Labelled photos from "das-Fahrzeug", an image-classification folder in PinkyWeat/das-Fahrzeug. The possible labels are: avanzar, parar, retroceder.

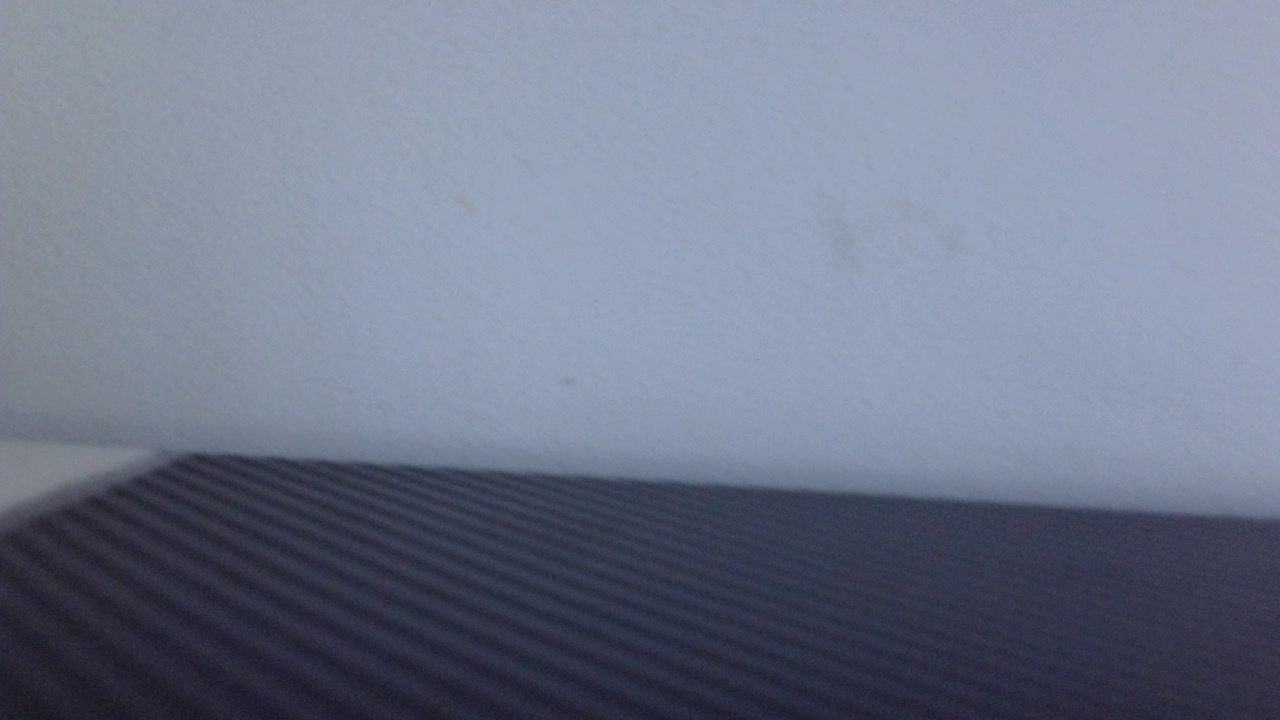
Label: parar

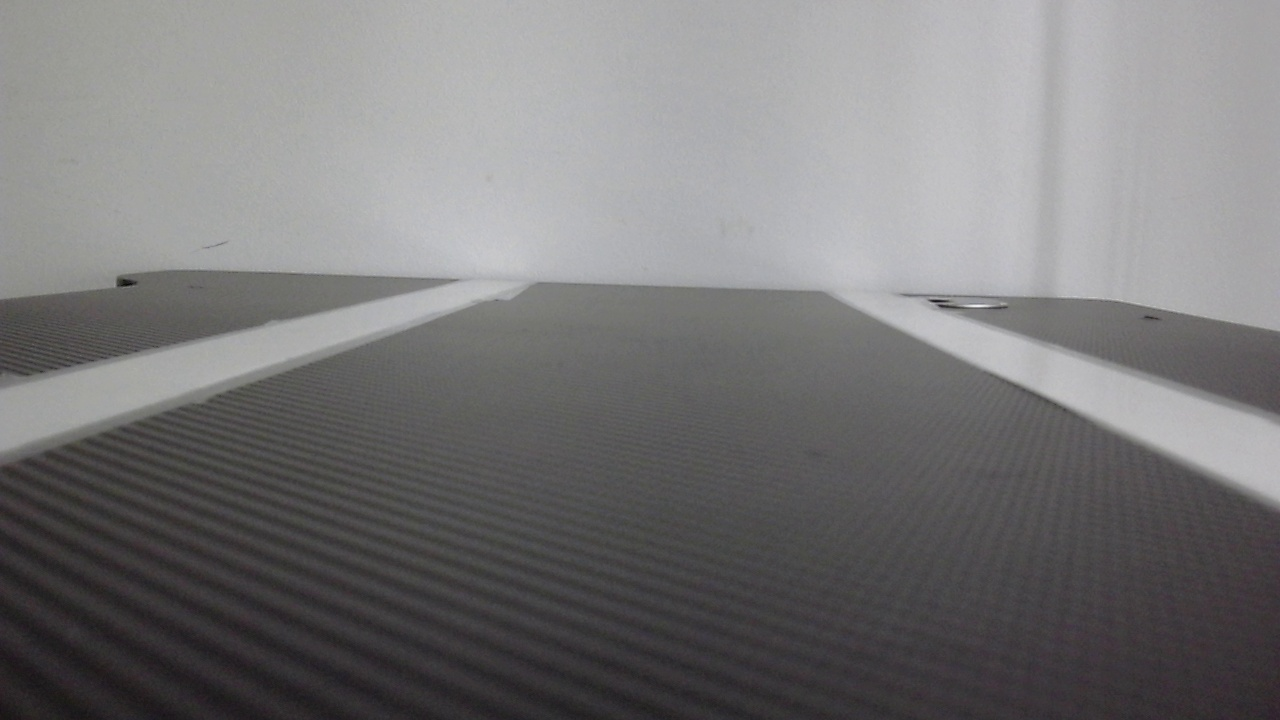
Label: avanzar

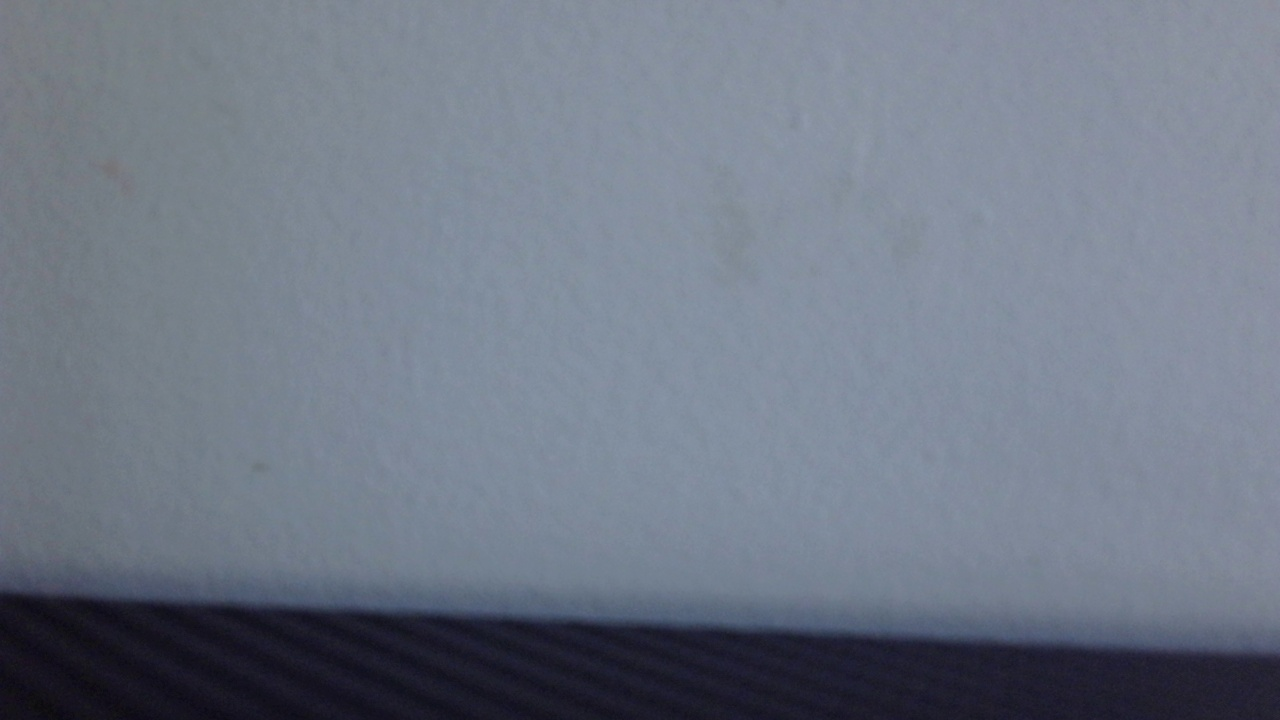
Label: retroceder

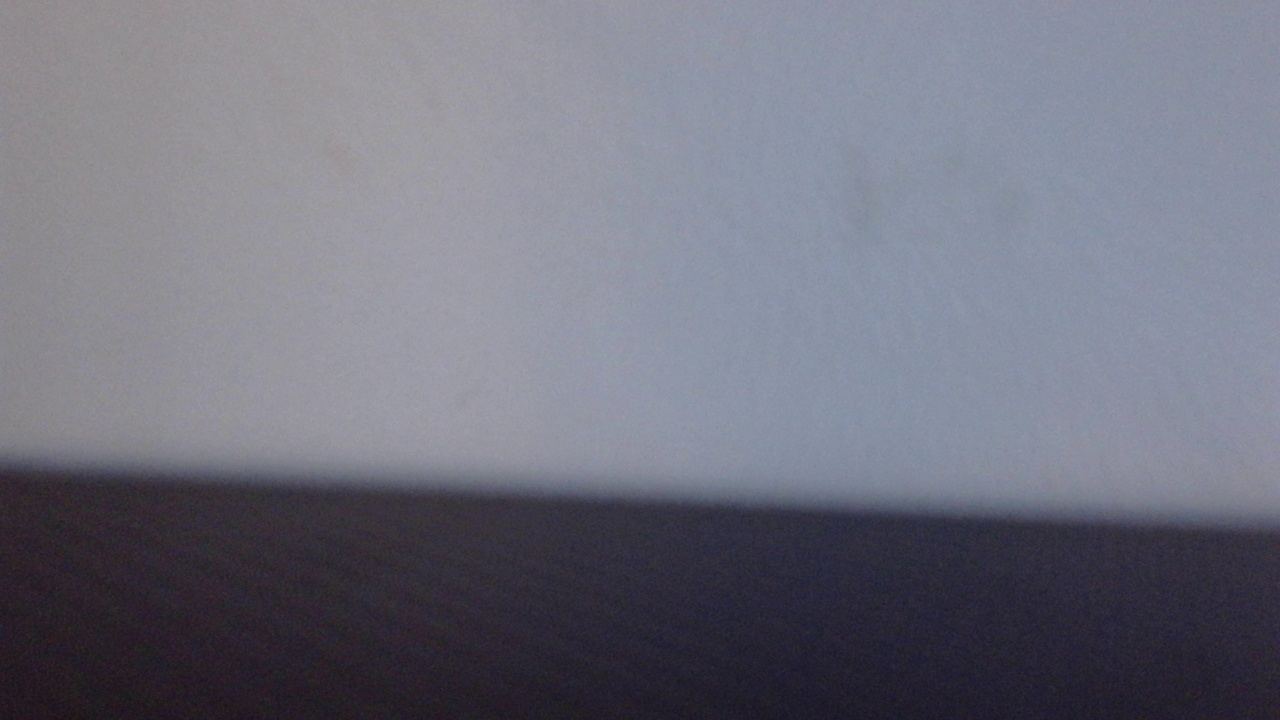
Label: parar

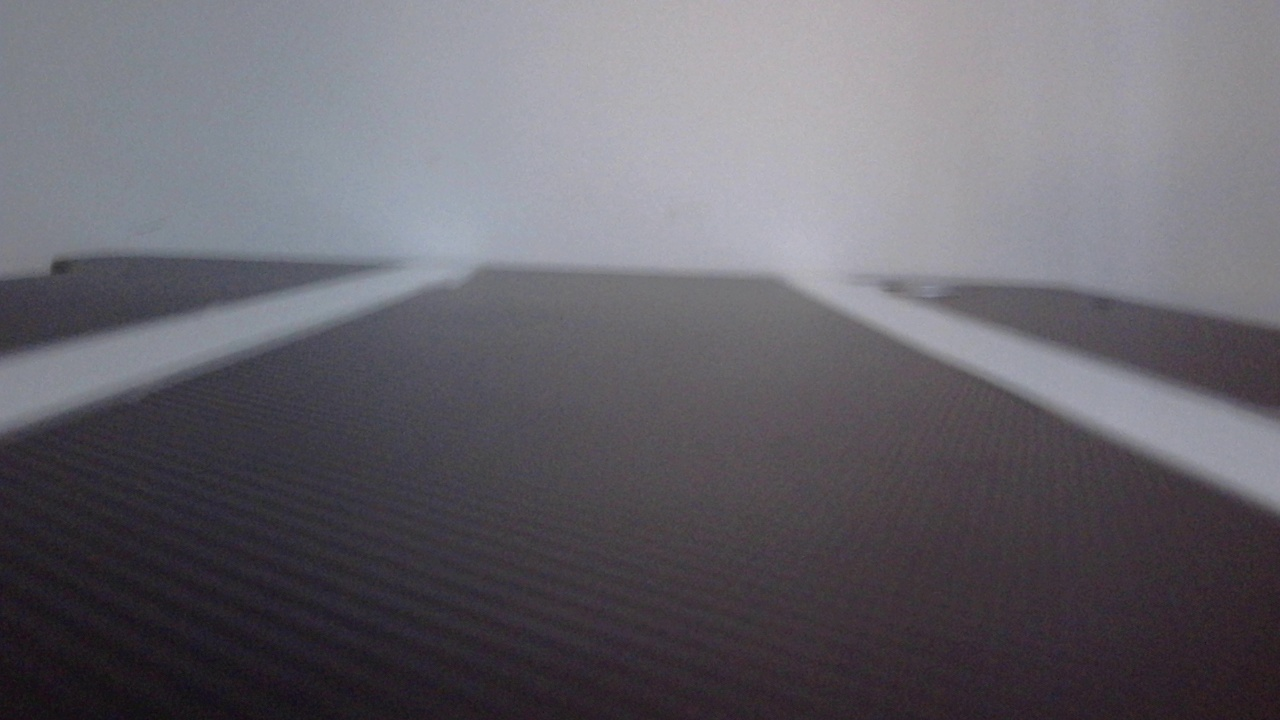
Label: avanzar

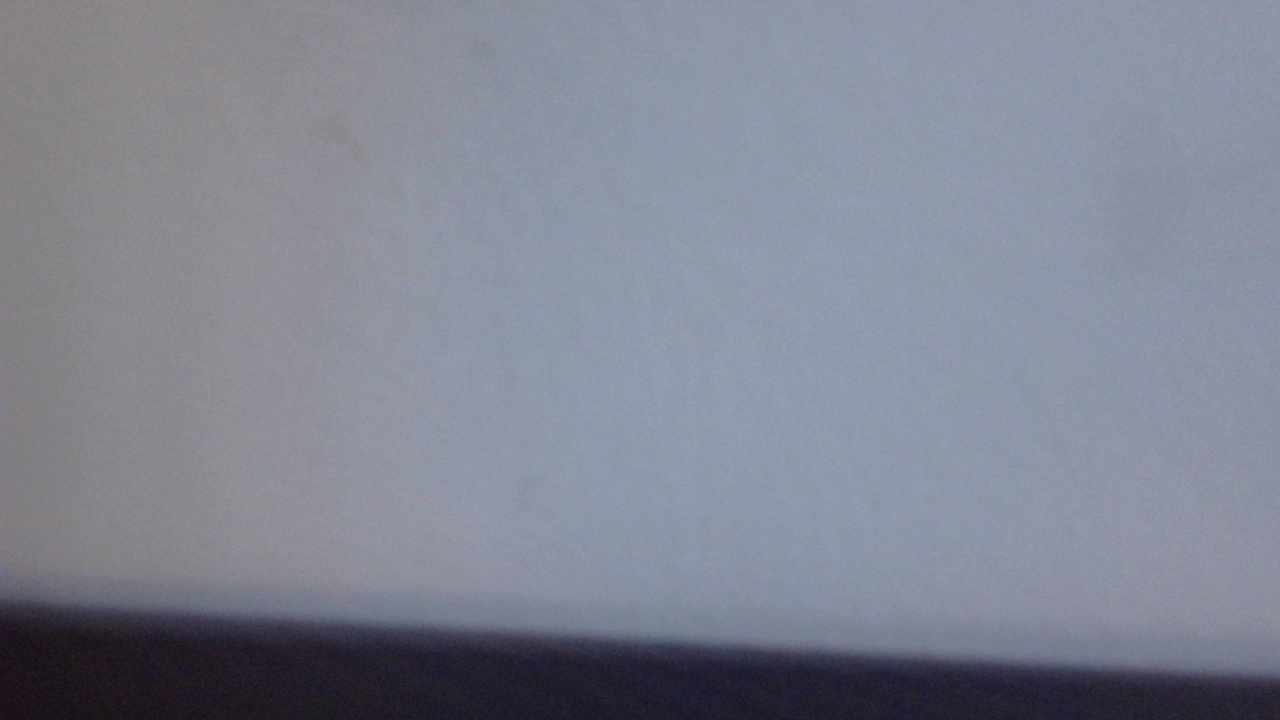
Label: retroceder
